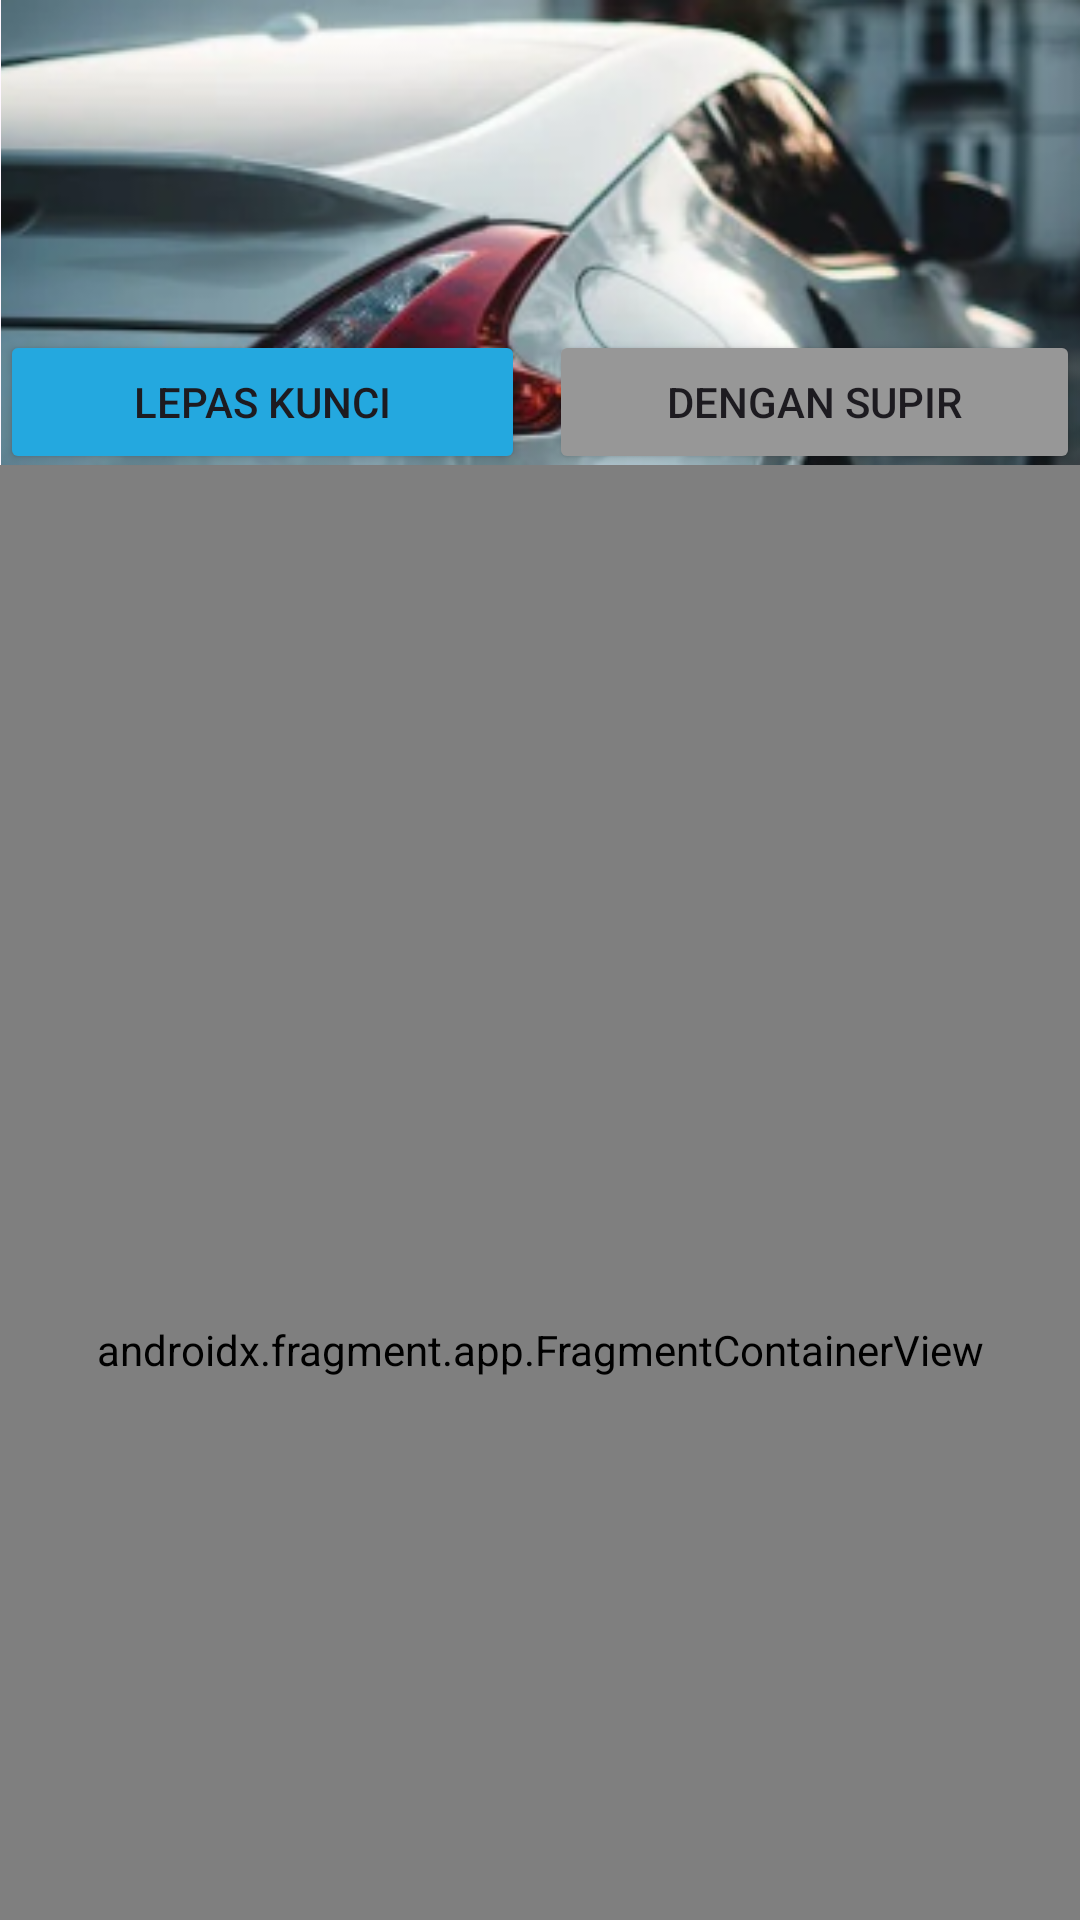

Here is an Android app screen rendered from its layout file. Give the layout XML and the strings, colors and styles it references.
<!-- AndroidManifest.xml: application theme Theme.Cartogo -->
<!-- res/layout/fragment_home.xml -->
<?xml version="1.0" encoding="utf-8"?>
<FrameLayout
    xmlns:android="http://schemas.android.com/apk/res/android"
    xmlns:app="http://schemas.android.com/apk/res-auto"
    xmlns:tools="http://schemas.android.com/tools"
    android:layout_width="match_parent"
    android:layout_height="match_parent"
    tools:context=".Home">

    <ImageView
        android:id="@+id/imageView2"
        android:layout_width="412dp"
        android:layout_height="273dp"
        android:src="@drawable/mobilfix" />

    <androidx.fragment.app.FragmentContainerView
        android:id="@+id/fragmentContainer"
        android:name="com.example.cartogo.Lepaskunci"
        android:layout_width="match_parent"
        android:layout_height="590dp"
        android:layout_alignParentStart="true"
        android:layout_marginTop="155dp"
        android:background="#FFFFFF"
        app:layout_constraintEnd_toEndOf="parent"
        app:layout_constraintStart_toStartOf="parent" />

    <Button
        android:id="@+id/lepaskunci"
        android:layout_width="175dp"
        android:layout_height="wrap_content"
        android:layout_alignParentStart="true"
        android:layout_marginStart="0dp"
        android:layout_marginTop="110dp"
        android:backgroundTint="@color/blue"
        android:text="Lepas Kunci"
        app:layout_constraintEnd_toEndOf="parent"
        app:layout_constraintStart_toEndOf="@+id/dengansupir"
        app:layout_constraintTop_toBottomOf="@+id/fragmentContainer" />

    <Button
        android:id="@+id/dengansupir"
        android:layout_width="177dp"
        android:layout_height="wrap_content"
        android:layout_alignParentEnd="true"
        android:layout_gravity="right"
        android:layout_marginTop="110dp"
        android:layout_marginEnd="0dp"
        android:backgroundTint="@color/abu"
        android:text="Dengan Supir"
        app:layout_constraintEnd_toEndOf="parent"
        app:layout_constraintStart_toStartOf="parent"
        app:layout_constraintTop_toBottomOf="@+id/fragmentContainer" />
</FrameLayout>
<!-- resources referenced by this layout -->
<resources>
  <color name="abu">#979797</color>
  <color name="blue">#24A8DF</color>
  <!-- drawable mobilfix: png bitmap (drawable, 134342 bytes) -->
  <style name="Theme.Cartogo" parent="Base.Theme.Cartogo" />
  <style name="Base.Theme.Cartogo" parent="Theme.Material3.DayNight.NoActionBar">
          
          
      </style>
</resources>
